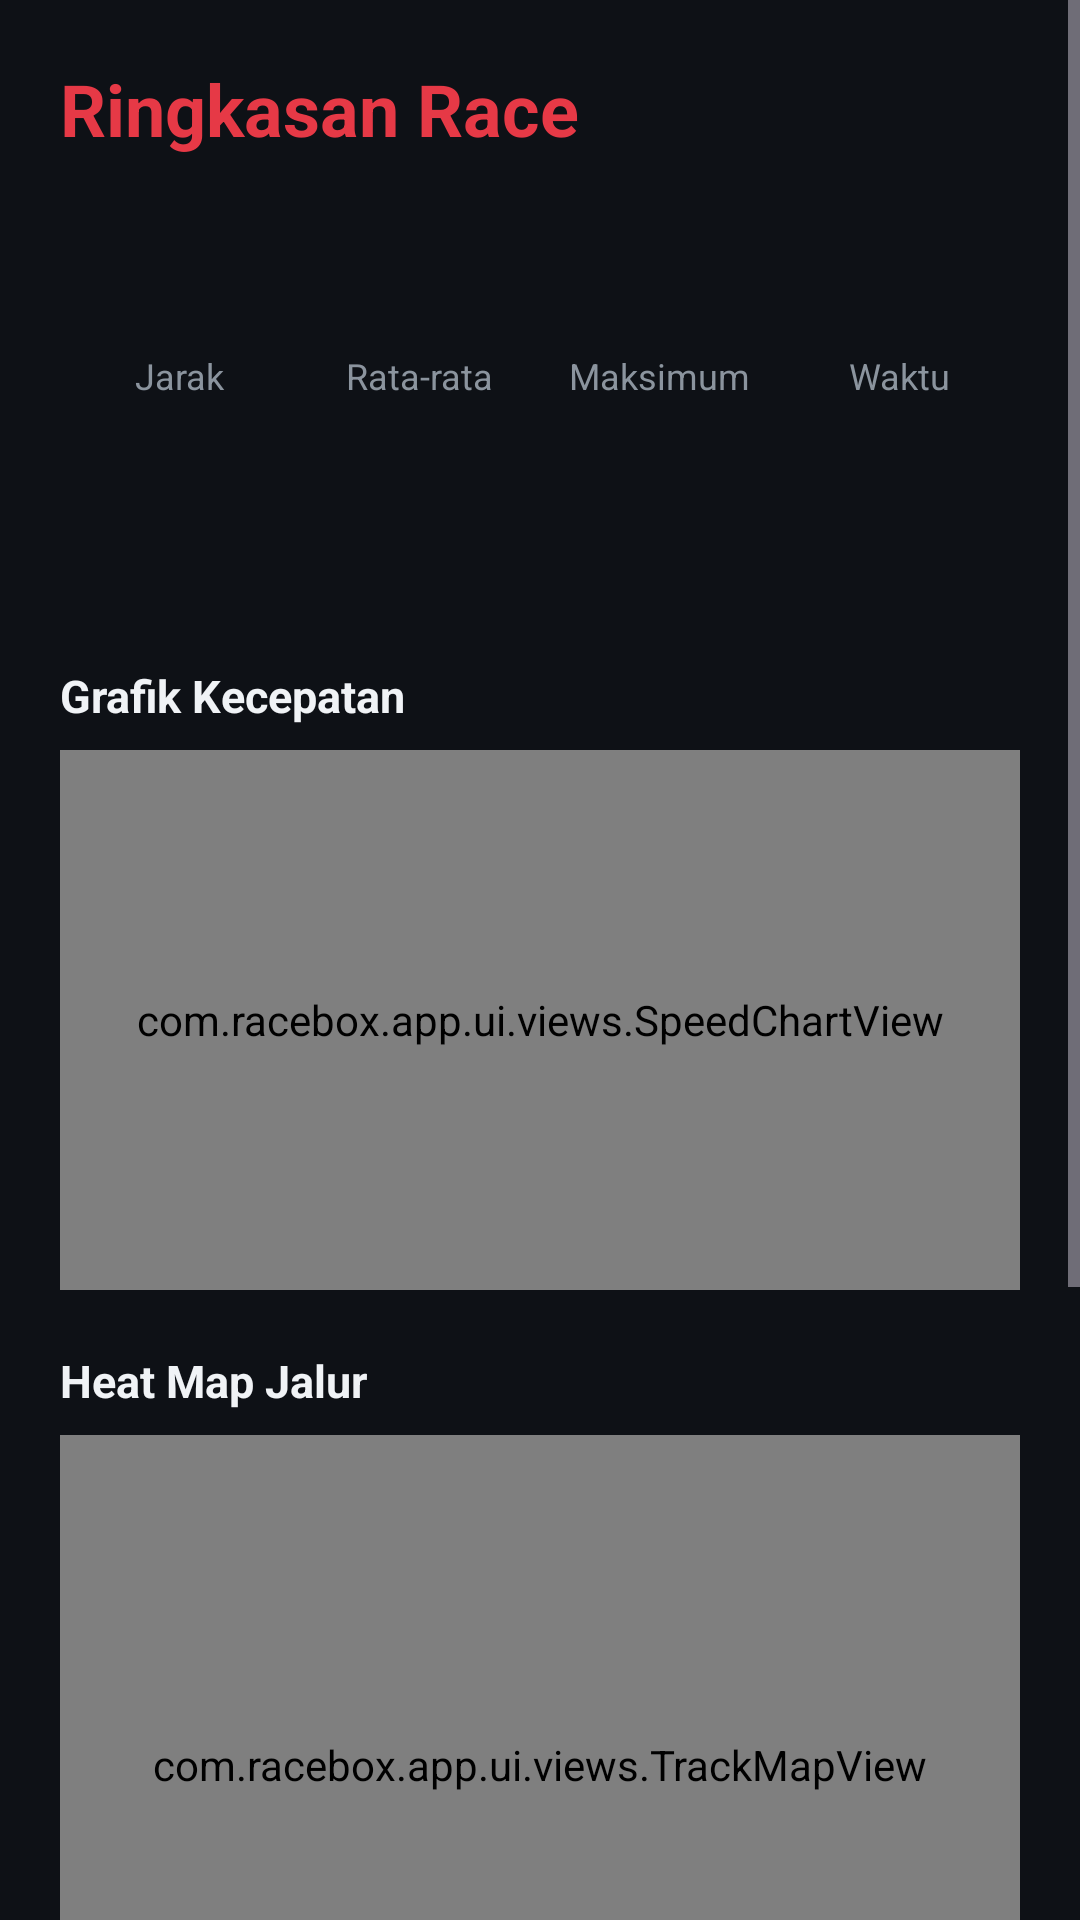

Android layout source for this screen:
<!-- AndroidManifest.xml: application theme Theme.RaceBox -->
<!-- res/layout/fragment_summary.xml -->
<?xml version="1.0" encoding="utf-8"?>
<ScrollView xmlns:android="http://schemas.android.com/apk/res/android"
    xmlns:app="http://schemas.android.com/apk/res-auto"
    android:layout_width="match_parent"
    android:layout_height="match_parent"
    android:fillViewport="true">

    <LinearLayout
        android:layout_width="match_parent"
        android:layout_height="wrap_content"
        android:orientation="vertical"
        android:padding="20dp">

        <TextView
            android:id="@+id/tvTitle"
            android:layout_width="wrap_content"
            android:layout_height="wrap_content"
            android:text="@string/summary_title"
            android:textColor="@color/race_primary"
            android:textSize="24sp"
            android:textStyle="bold" />

        <TextView
            android:id="@+id/tvDate"
            android:layout_width="wrap_content"
            android:layout_height="wrap_content"
            android:layout_marginTop="4dp"
            android:textColor="@color/race_text_secondary"
            android:textSize="14sp" />

        <TextView
            android:id="@+id/tvSyncStatus"
            android:layout_width="wrap_content"
            android:layout_height="wrap_content"
            android:layout_marginTop="4dp"
            android:textColor="@color/race_accent"
            android:textSize="13sp" />

        <LinearLayout
            android:layout_width="match_parent"
            android:layout_height="wrap_content"
            android:layout_marginTop="20dp"
            android:baselineAligned="false"
            android:orientation="horizontal">

            <LinearLayout
                android:layout_width="0dp"
                android:layout_height="wrap_content"
                android:layout_weight="1"
                android:gravity="center"
                android:orientation="vertical">

                <TextView
                    android:layout_width="wrap_content"
                    android:layout_height="wrap_content"
                    android:text="@string/distance_label"
                    android:textColor="@color/race_text_secondary"
                    android:textSize="12sp" />

                <TextView
                    android:id="@+id/tvDistance"
                    android:layout_width="wrap_content"
                    android:layout_height="wrap_content"
                    android:layout_marginTop="4dp"
                    android:textColor="@color/race_accent"
                    android:textSize="22sp"
                    android:textStyle="bold" />
            </LinearLayout>

            <LinearLayout
                android:layout_width="0dp"
                android:layout_height="wrap_content"
                android:layout_weight="1"
                android:gravity="center"
                android:orientation="vertical">

                <TextView
                    android:layout_width="wrap_content"
                    android:layout_height="wrap_content"
                    android:text="@string/avg_speed_label"
                    android:textColor="@color/race_text_secondary"
                    android:textSize="12sp" />

                <TextView
                    android:id="@+id/tvAvgSpeed"
                    android:layout_width="wrap_content"
                    android:layout_height="wrap_content"
                    android:layout_marginTop="4dp"
                    android:textColor="@color/race_text_primary"
                    android:textSize="22sp"
                    android:textStyle="bold" />
            </LinearLayout>

            <LinearLayout
                android:layout_width="0dp"
                android:layout_height="wrap_content"
                android:layout_weight="1"
                android:gravity="center"
                android:orientation="vertical">

                <TextView
                    android:layout_width="wrap_content"
                    android:layout_height="wrap_content"
                    android:text="@string/max_speed_label"
                    android:textColor="@color/race_text_secondary"
                    android:textSize="12sp" />

                <TextView
                    android:id="@+id/tvMaxSpeed"
                    android:layout_width="wrap_content"
                    android:layout_height="wrap_content"
                    android:layout_marginTop="4dp"
                    android:textColor="@color/race_text_primary"
                    android:textSize="22sp"
                    android:textStyle="bold" />
            </LinearLayout>

            <LinearLayout
                android:layout_width="0dp"
                android:layout_height="wrap_content"
                android:layout_weight="1"
                android:gravity="center"
                android:orientation="vertical">

                <TextView
                    android:layout_width="wrap_content"
                    android:layout_height="wrap_content"
                    android:text="@string/time_label"
                    android:textColor="@color/race_text_secondary"
                    android:textSize="12sp" />

                <TextView
                    android:id="@+id/tvDuration"
                    android:layout_width="wrap_content"
                    android:layout_height="wrap_content"
                    android:layout_marginTop="4dp"
                    android:textColor="@color/race_text_primary"
                    android:textSize="22sp"
                    android:textStyle="bold" />
            </LinearLayout>
        </LinearLayout>

        <TextView
            android:id="@+id/tvLapsCount"
            android:layout_width="wrap_content"
            android:layout_height="wrap_content"
            android:layout_marginTop="16dp"
            android:textColor="@color/race_text_secondary"
            android:textSize="14sp" />

        <TextView
            android:layout_width="wrap_content"
            android:layout_height="wrap_content"
            android:layout_marginTop="20dp"
            android:text="@string/speed_chart_label"
            android:textColor="@color/race_text_primary"
            android:textSize="15sp"
            android:textStyle="bold" />

        <com.racebox.app.ui.views.SpeedChartView
            android:id="@+id/speedChart"
            android:layout_width="match_parent"
            android:layout_height="180dp"
            android:layout_marginTop="8dp"
            android:background="@color/race_surface" />

        <TextView
            android:layout_width="wrap_content"
            android:layout_height="wrap_content"
            android:layout_marginTop="20dp"
            android:text="@string/track_map_label"
            android:textColor="@color/race_text_primary"
            android:textSize="15sp"
            android:textStyle="bold" />

        <com.racebox.app.ui.views.TrackMapView
            android:id="@+id/trackMap"
            android:layout_width="match_parent"
            android:layout_height="220dp"
            android:layout_marginTop="8dp"
            android:background="@color/race_surface" />

        <TextView
            android:layout_width="wrap_content"
            android:layout_height="wrap_content"
            android:layout_marginTop="20dp"
            android:text="@string/laps_header"
            android:textColor="@color/race_text_primary"
            android:textSize="15sp"
            android:textStyle="bold" />

        <androidx.recyclerview.widget.RecyclerView
            android:id="@+id/rvLaps"
            android:layout_width="match_parent"
            android:layout_height="wrap_content"
            android:layout_marginTop="8dp"
            android:nestedScrollingEnabled="false" />

        <LinearLayout
            android:layout_width="match_parent"
            android:layout_height="wrap_content"
            android:layout_marginTop="16dp"
            android:orientation="horizontal">

            <com.google.android.material.button.MaterialButton
                android:id="@+id/btnExportCsv"
                style="@style/Widget.Material3.Button.OutlinedButton"
                android:layout_width="0dp"
                android:layout_height="48dp"
                android:layout_weight="1"
                android:text="@string/export_csv_button" />

            <com.google.android.material.button.MaterialButton
                android:id="@+id/btnExportJson"
                style="@style/Widget.Material3.Button.OutlinedButton"
                android:layout_width="0dp"
                android:layout_height="48dp"
                android:layout_marginStart="12dp"
                android:layout_weight="1"
                android:text="@string/export_json_button" />
        </LinearLayout>

        <com.google.android.material.button.MaterialButton
            android:id="@+id/btnShare"
            android:layout_width="match_parent"
            android:layout_height="50dp"
            android:layout_marginTop="12dp"
            android:text="@string/share_button" />

        <com.google.android.material.button.MaterialButton
            android:id="@+id/btnSyncNow"
            android:layout_width="match_parent"
            android:layout_height="50dp"
            android:layout_marginTop="12dp"
            android:text="@string/sync_now_button" />
    </LinearLayout>
</ScrollView>
<!-- resources referenced by this layout -->
<resources>
  <color name="race_accent">#22D3A5</color>
  <color name="race_primary">#E63946</color>
  <color name="race_surface">#161B22</color>
  <color name="race_text_primary">#F0F3F6</color>
  <color name="race_text_secondary">#8B949E</color>
  <string name="avg_speed_label">Rata-rata</string>
  <string name="distance_label">Jarak</string>
  <string name="export_csv_button">Export CSV</string>
  <string name="export_json_button">Export JSON</string>
  <string name="laps_header">Lap</string>
  <string name="max_speed_label">Maksimum</string>
  <string name="share_button">Share Laporan</string>
  <string name="speed_chart_label">Grafik Kecepatan</string>
  <string name="summary_title">Ringkasan Race</string>
  <string name="sync_now_button">Sinkronkan Sekarang</string>
  <string name="time_label">Waktu</string>
  <string name="track_map_label">Heat Map Jalur</string>
  <style name="Theme.RaceBox" parent="Theme.Material3.Dark.NoActionBar">
          <item name="colorPrimary">@color/race_primary</item>
          <item name="colorOnPrimary">@color/race_on_primary</item>
          <item name="colorSecondary">@color/race_accent</item>
          <item name="colorOnSecondary">@color/race_on_accent</item>
          <item name="android:colorBackground">@color/race_bg</item>
          <item name="colorSurface">@color/race_surface</item>
          <item name="colorOnSurface">@color/race_text_primary</item>
          <item name="colorOnSurfaceVariant">@color/race_text_secondary</item>
          <item name="colorOutline">@color/race_outline</item>
          <item name="colorOutlineVariant">@color/race_outline</item>
          <item name="android:statusBarColor">@color/race_bg</item>
          <item name="android:navigationBarColor">@color/race_bg</item>
          <item name="android:textColor">@color/race_text_primary</item>
      </style>
  <color name="race_on_primary">#FFFFFF</color>
  <color name="race_on_accent">#0E1116</color>
  <color name="race_bg">#0E1116</color>
  <color name="race_outline">#30363D</color>
</resources>
